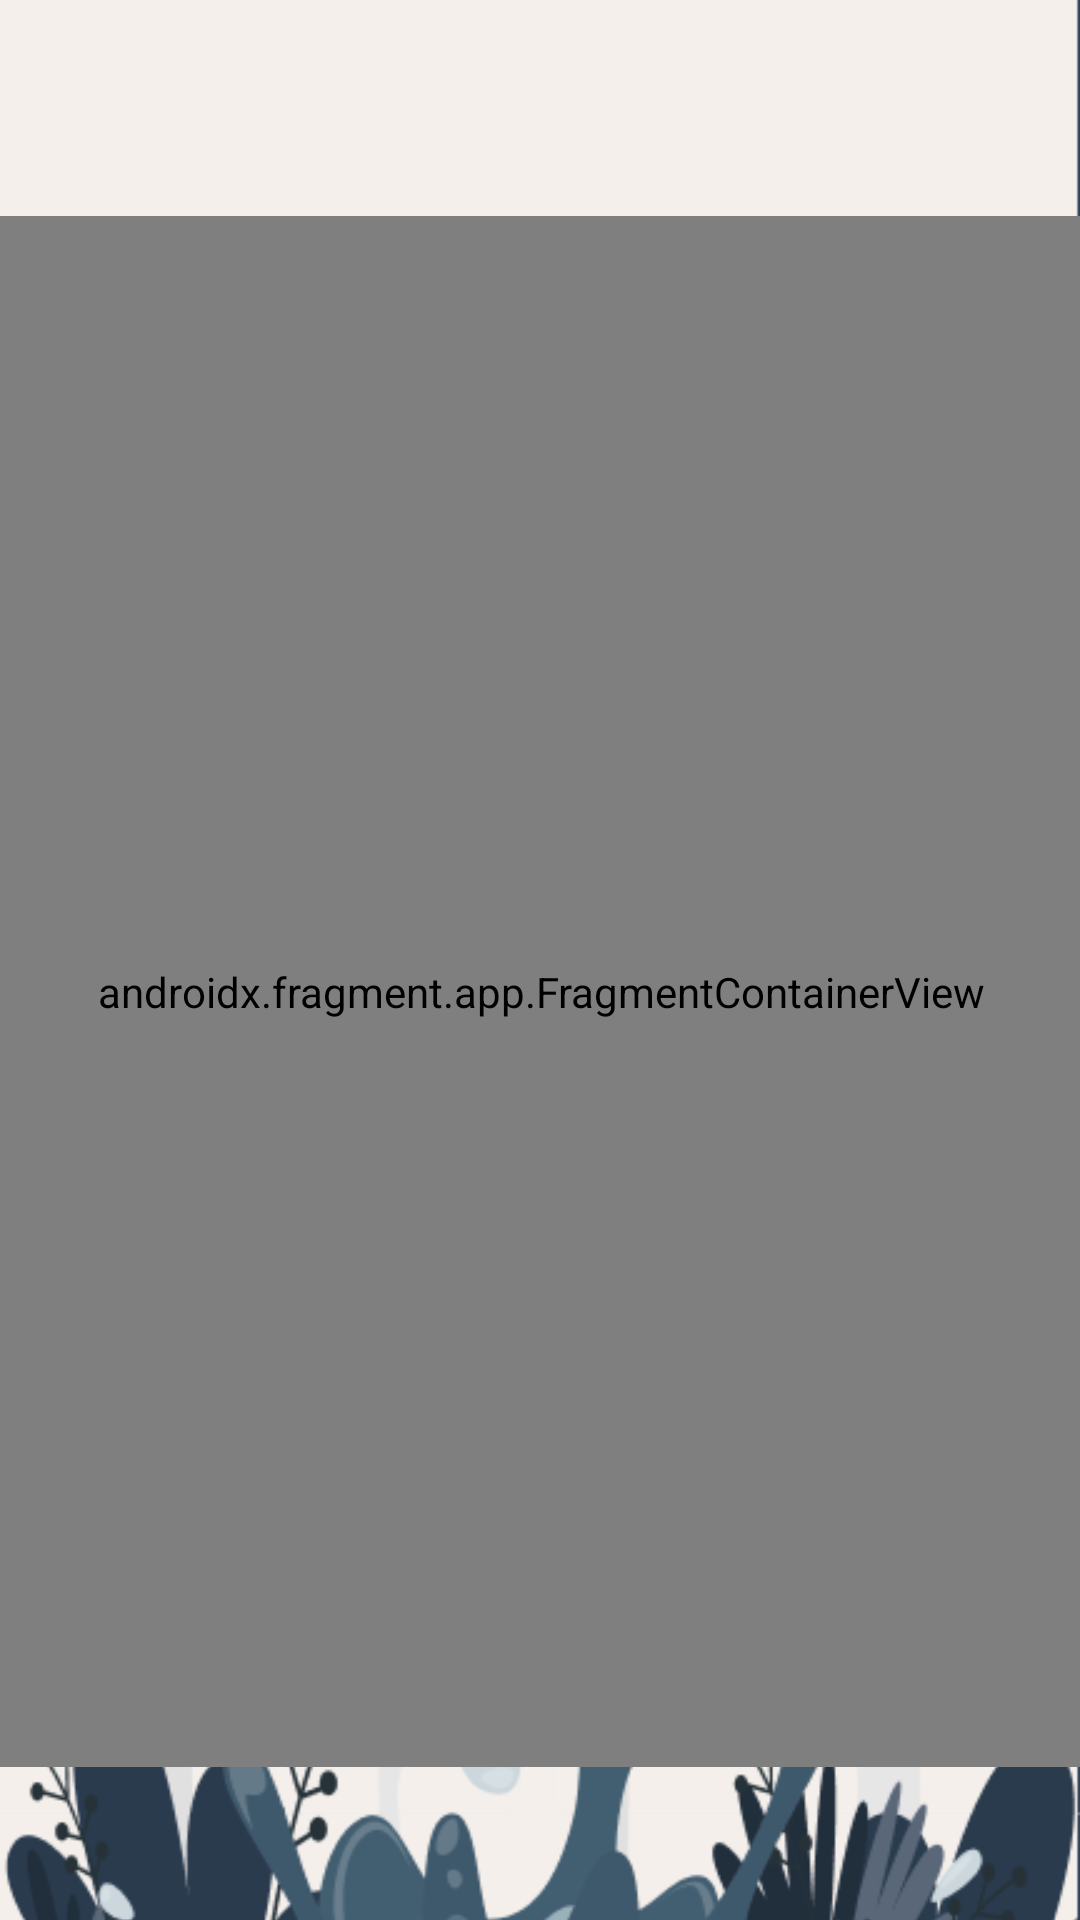

Layout XML and referenced resources for this Android screen:
<!-- AndroidManifest.xml: application theme Theme.AquaSafeApp -->
<!-- res/layout/activity_fundo_relatorio.xml -->
<?xml version="1.0" encoding="utf-8"?>
<androidx.constraintlayout.widget.ConstraintLayout xmlns:android="http://schemas.android.com/apk/res/android"
    xmlns:app="http://schemas.android.com/apk/res-auto"
    xmlns:tools="http://schemas.android.com/tools"
    android:id="@+id/main"
    android:layout_width="match_parent"
    android:layout_height="match_parent"
    tools:context=".FundoRelatorio">

    <ImageView
        android:id="@+id/imageView35"
        android:layout_width="wrap_content"
        android:layout_height="wrap_content"
        android:scaleType="centerCrop"
        app:layout_constraintBottom_toBottomOf="parent"
        app:layout_constraintEnd_toEndOf="parent"
        app:layout_constraintStart_toStartOf="parent"
        app:layout_constraintTop_toTopOf="parent"
        app:srcCompat="@drawable/fundo_splash" />

    <androidx.fragment.app.FragmentContainerView
        android:id="@+id/fragmentContainerView2"
        android:name="androidx.navigation.fragment.NavHostFragment"
        android:layout_width="380dp"
        android:layout_height="517dp"
        android:layout_marginTop="8dp"
        app:navGraph="@navigation/navigate_relatorio"
        app:defaultNavHost="true"
        app:layout_constraintBottom_toBottomOf="parent"
        app:layout_constraintEnd_toEndOf="parent"
        app:layout_constraintHorizontal_bias="0.516"
        app:layout_constraintStart_toStartOf="parent"
        app:layout_constraintTop_toBottomOf="@+id/materialToolbar4"
        app:layout_constraintVertical_bias="0.0" />



    <com.google.android.material.appbar.MaterialToolbar
        android:id="@+id/materialToolbar4"
        android:layout_width="405dp"
        android:layout_height="wrap_content"
        android:background="@null"
        android:minHeight="?attr/actionBarSize"
        android:theme="?attr/actionBarTheme"
        app:layout_constraintEnd_toEndOf="parent"
        app:layout_constraintStart_toStartOf="parent"
        app:layout_constraintTop_toTopOf="parent" />
</androidx.constraintlayout.widget.ConstraintLayout>
<!-- resources referenced by this layout -->
<resources>
  <!-- drawable fundo_splash: png bitmap (drawable, 54208 bytes) -->
  <style name="Theme.AquaSafeApp" parent="Base.Theme.AquaSafeApp" />
  <style name="Base.Theme.AquaSafeApp" parent="Theme.Material3.DayNight.NoActionBar">
          
          
      </style>
</resources>
